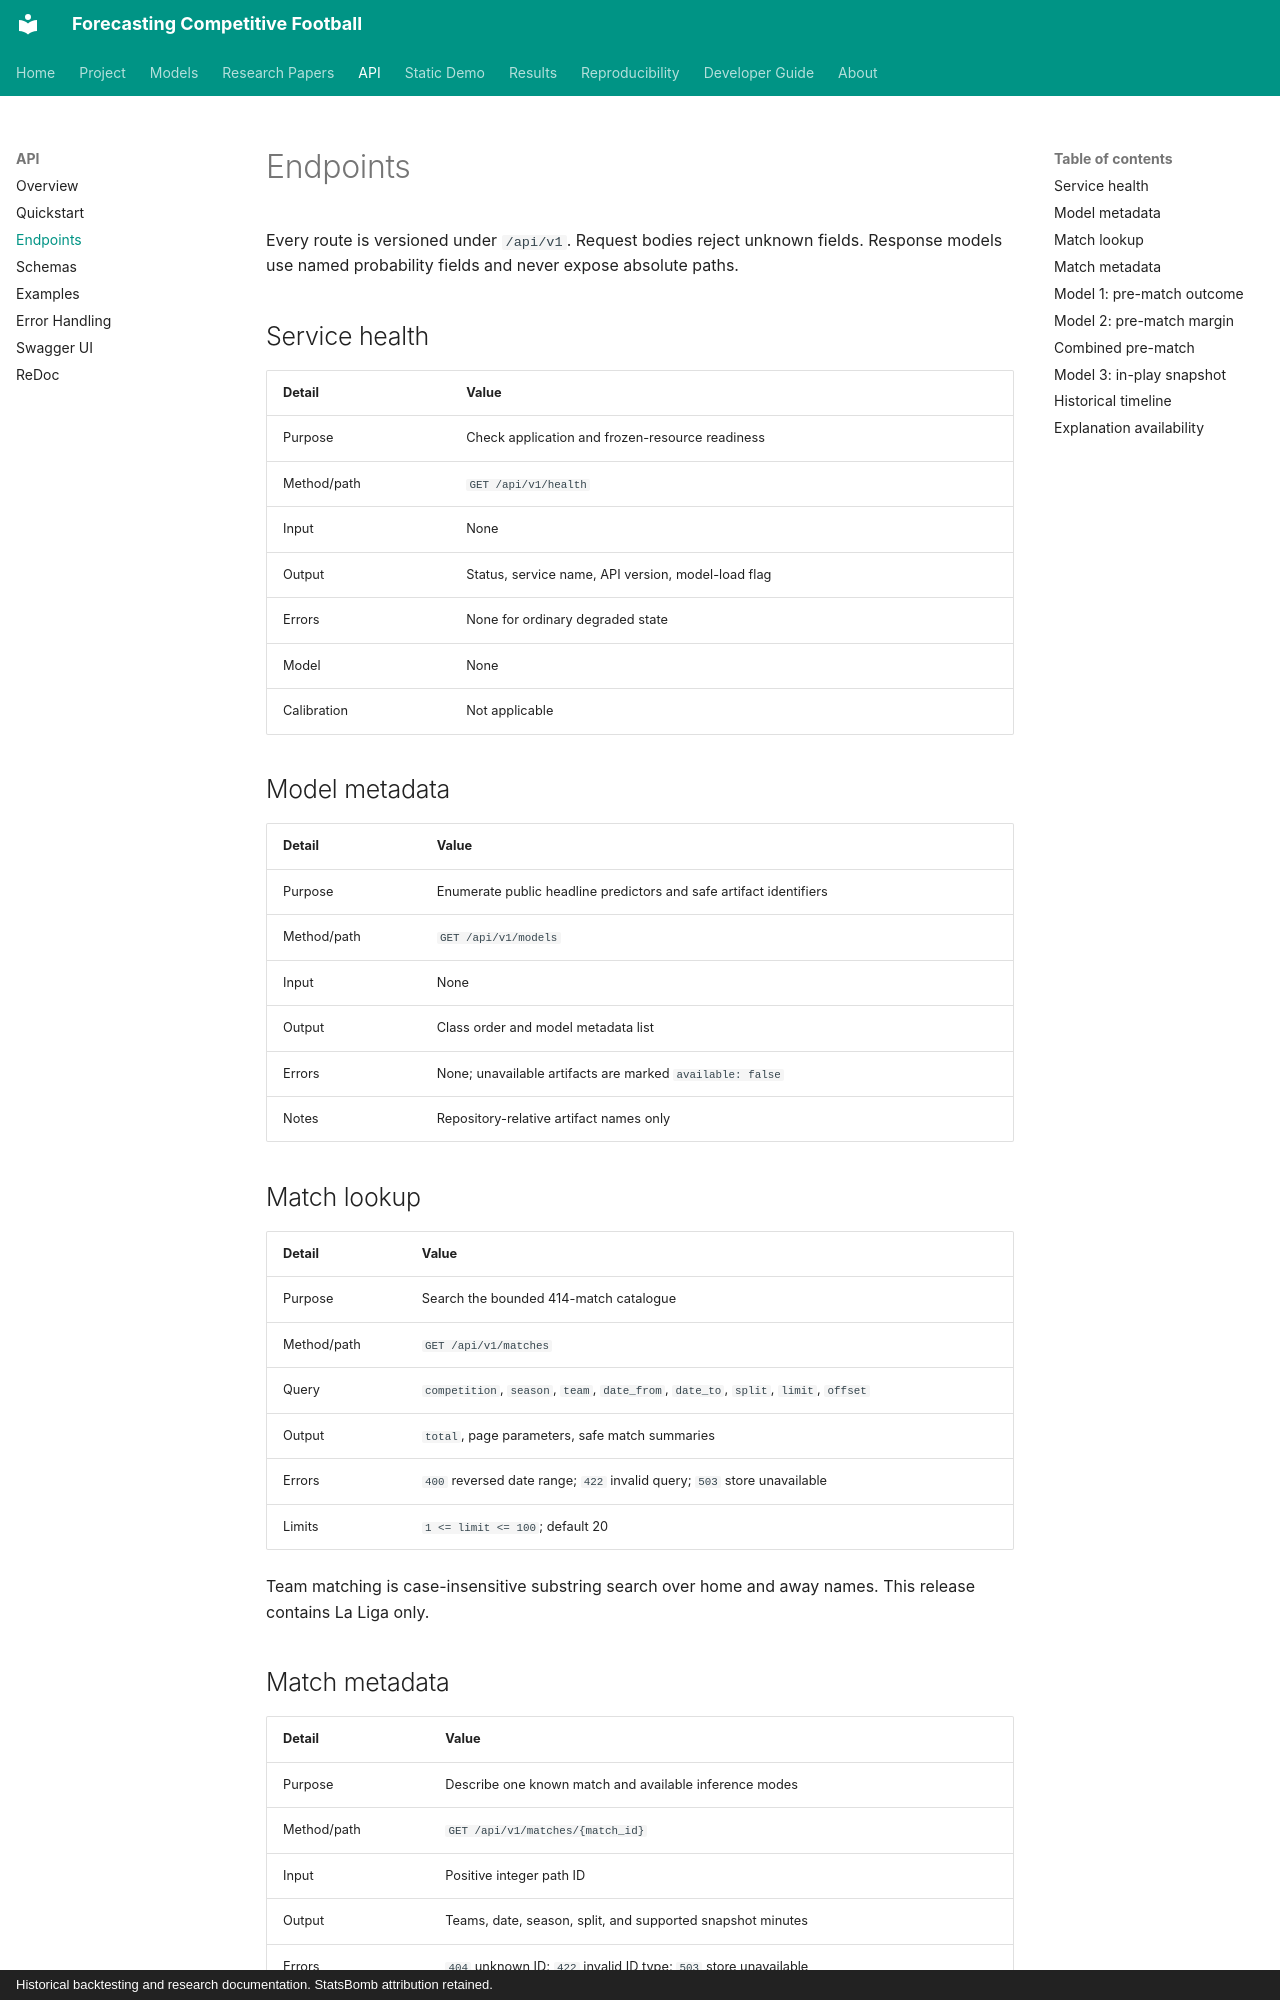

repository: Mana-Peiravian/forecasting-competitive-football · page: api/endpoints/index.html · generator: mkdocs · copyright: Historical backtesting and research documentation. StatsBomb attribution retained.

# Endpoints

Every route is versioned under `/api/v1`. Request bodies reject unknown fields. Response models use named probability fields and never expose absolute paths.

## Service health

| Detail | Value |
|---|---|
| Purpose | Check application and frozen-resource readiness |
| Method/path | `GET /api/v1/health` |
| Input | None |
| Output | Status, service name, API version, model-load flag |
| Errors | None for ordinary degraded state |
| Model | None |
| Calibration | Not applicable |

## Model metadata

| Detail | Value |
|---|---|
| Purpose | Enumerate public headline predictors and safe artifact identifiers |
| Method/path | `GET /api/v1/models` |
| Input | None |
| Output | Class order and model metadata list |
| Errors | None; unavailable artifacts are marked `available: false` |
| Notes | Repository-relative artifact names only |

## Match lookup

| Detail | Value |
|---|---|
| Purpose | Search the bounded 414-match catalogue |
| Method/path | `GET /api/v1/matches` |
| Query | `competition`, `season`, `team`, `date_from`, `date_to`, `split`, `limit`, `offset` |
| Output | `total`, page parameters, safe match summaries |
| Errors | `400` reversed date range; `422` invalid query; `503` store unavailable |
| Limits | `1 <= limit <= 100`; default 20 |

Team matching is case-insensitive substring search over home and away names. This release contains La Liga only.

## Match metadata

| Detail | Value |
|---|---|
| Purpose | Describe one known match and available inference modes |
| Method/path | `GET /api/v1/matches/{match_id}` |
| Input | Positive integer path ID |
| Output | Teams, date, season, split, and supported snapshot minutes |
| Errors | `404` unknown ID; `422` invalid ID type; `503` store unavailable |
